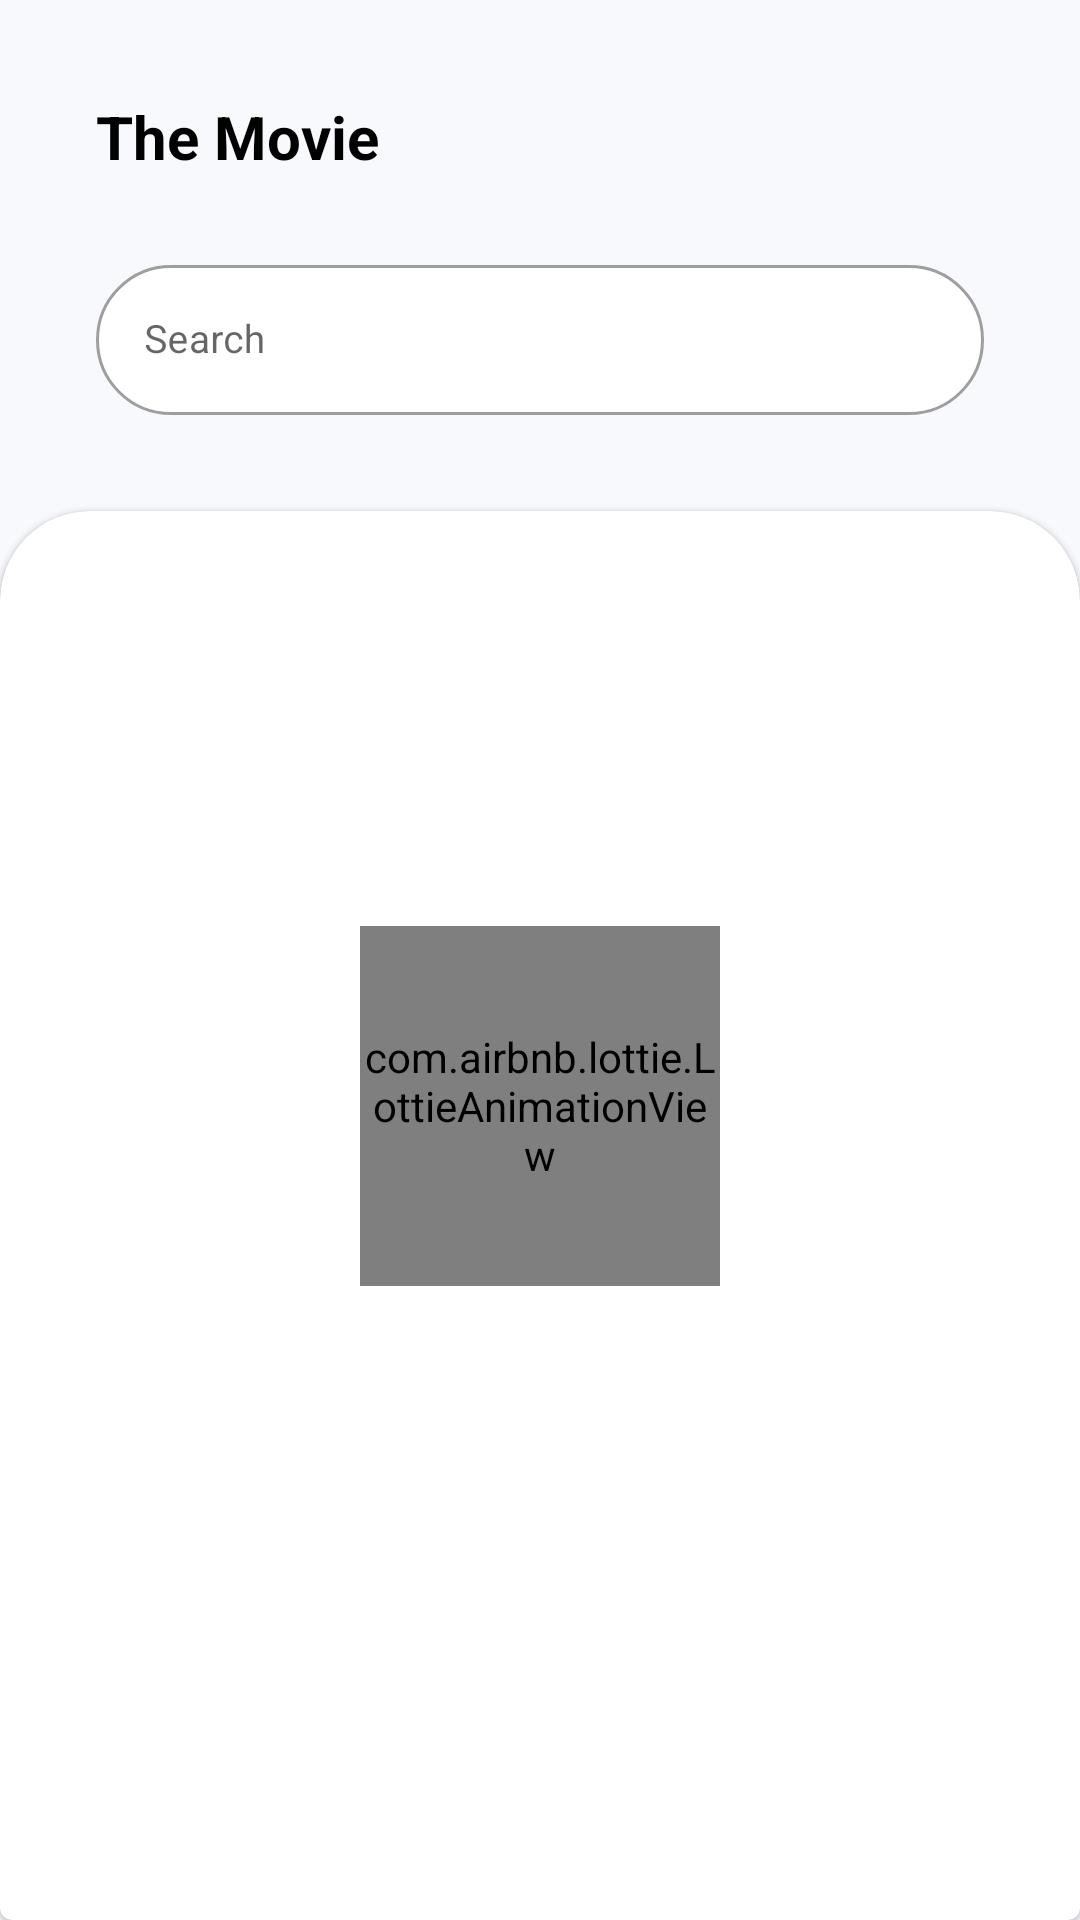

The Android layout XML behind this screen, and the referenced resources:
<!-- AndroidManifest.xml: application theme Theme.TMDBApp -->
<!-- res/layout/fragment_home.xml -->
<?xml version="1.0" encoding="utf-8"?>
<layout xmlns:android="http://schemas.android.com/apk/res/android"
    xmlns:app="http://schemas.android.com/apk/res-auto"
    xmlns:tools="http://schemas.android.com/tools">

    <data>
        <import type="android.view.View"/>
        <variable
            name="viewModel"
            type="com.example.tmdbapp.ui.home.HomeViewModel" />
        <variable
            name="adapter"
            type="com.example.tmdbapp.ui.home.adapter.MovieAdapter" />
    </data>

    <androidx.constraintlayout.widget.ConstraintLayout
        android:background="@color/backgroundColor"
        android:layout_width="match_parent"
        android:layout_height="match_parent"
        tools:context=".ui.home.HomeFragment">


        <TextView
            android:id="@+id/tvWelcome"
            android:layout_width="wrap_content"
            android:layout_height="wrap_content"
            android:layout_marginTop="32dp"
            android:text="The Movie"
            android:textColor="#000000"
            android:textSize="20sp"
            android:textStyle="bold"
            app:layout_constraintStart_toStartOf="@+id/textInputLayout"
            app:layout_constraintTop_toTopOf="parent" />

        <com.google.android.material.textfield.TextInputLayout
            android:id="@+id/textInputLayout"
            android:layout_width="0dp"
            android:layout_height="wrap_content"
            android:layout_marginStart="32dp"
            android:layout_marginTop="24dp"
            app:boxCornerRadiusBottomEnd="30dp"
            app:boxCornerRadiusBottomStart="30dp"
            app:boxCornerRadiusTopEnd="30dp"
            app:boxCornerRadiusTopStart="30dp"
            app:startIconDrawable="@drawable/ic_search"
            app:endIconMode="clear_text"
            android:layout_marginEnd="32dp"
            app:layout_constraintEnd_toEndOf="parent"
            app:layout_constraintStart_toStartOf="parent"
            style="@style/Widget.MaterialComponents.TextInputLayout.OutlinedBox"
            app:boxBackgroundColor="@android:color/white"
            app:layout_constraintTop_toBottomOf="@+id/tvWelcome">

            <com.google.android.material.textfield.TextInputEditText
                android:id="@+id/eTSearch"
                android:layout_width="match_parent"
                android:layout_height="50dp"
                android:hint="Search"
                android:maxLines="1"
                android:lines="1"
                android:inputType="text"
                android:imeOptions="actionSearch"
                android:textSize="13sp" />
        </com.google.android.material.textfield.TextInputLayout>

        <com.google.android.material.card.MaterialCardView
            android:id="@+id/cardView"
            style="@style/CustomCardCorners"
            android:layout_width="0dp"
            android:layout_height="0dp"
            android:layout_marginTop="32dp"
            app:layout_constraintBottom_toBottomOf="parent"
            app:layout_constraintEnd_toEndOf="parent"
            app:layout_constraintStart_toStartOf="parent"
            app:layout_constraintTop_toBottomOf="@+id/textInputLayout">

            <androidx.constraintlayout.widget.ConstraintLayout
                android:layout_width="match_parent"
                android:layout_height="match_parent">

                <androidx.recyclerview.widget.RecyclerView
                    android:id="@+id/rvHome"
                    android:layout_width="0dp"
                    android:layout_height="0dp"
                    android:layout_marginTop="8dp"
                    android:adapter="@{adapter}"
                    android:visibility="@{viewModel.isLoading() ? View.INVISIBLE: View.VISIBLE}"
                    app:layoutManager="androidx.recyclerview.widget.LinearLayoutManager"
                    app:layout_constraintBottom_toBottomOf="parent"
                    app:layout_constraintEnd_toEndOf="parent"
                    app:layout_constraintHorizontal_bias="0.0"
                    app:layout_constraintStart_toStartOf="parent"
                    app:layout_constraintTop_toTopOf="parent"
                    android:layoutAnimation="@anim/anim_recycler">

                </androidx.recyclerview.widget.RecyclerView>

                <com.airbnb.lottie.LottieAnimationView
                    android:id="@+id/progressBar"
                    android:layout_width="120dp"
                    android:layout_height="120dp"
                    app:layout_constraintBottom_toBottomOf="parent"
                    app:layout_constraintEnd_toEndOf="parent"
                    app:layout_constraintStart_toStartOf="parent"
                    app:layout_constraintTop_toTopOf="parent"
                    app:layout_constraintVertical_bias="0.39"
                    app:lottie_autoPlay="true"
                    app:lottie_loop="true"
                    app:lottie_rawRes="@raw/anim_loading" />
                <TextView
                    android:id="@+id/tvEmptyMovie"
                    android:layout_width="wrap_content"
                    android:layout_height="wrap_content"
                    android:text="🎬 There is any movie..."
                    android:textSize="18sp"
                    android:textStyle="bold"
                    android:visibility="invisible"
                    app:layout_constraintBottom_toBottomOf="parent"
                    app:layout_constraintEnd_toEndOf="parent"
                    app:layout_constraintStart_toStartOf="parent"
                    app:layout_constraintTop_toTopOf="@+id/rvHome"
                    app:layout_constraintVertical_bias="0.37" />

            </androidx.constraintlayout.widget.ConstraintLayout>

        </com.google.android.material.card.MaterialCardView>

    </androidx.constraintlayout.widget.ConstraintLayout>
</layout>
<!-- resources referenced by this layout -->
<resources>
  <color name="backgroundColor">#F7F9FC</color>
  <style name="CustomCardCorners" parent="@style/Widget.MaterialComponents.CardView">
          <item name="shapeAppearanceOverlay">@style/ShapeAppearance_custom_corners</item>
      </style>
  <style name="Theme.TMDBApp" parent="Theme.MaterialComponents.Light.NoActionBar">
          
          <item name="colorPrimary">@color/purple_500</item>
          <item name="colorPrimaryVariant">@color/purple_700</item>
          <item name="colorOnPrimary">@color/white</item>
          
          <item name="colorSecondary">@color/teal_200</item>
          <item name="colorSecondaryVariant">@color/teal_700</item>
          <item name="colorOnSecondary">@color/black</item>
          
          <item name="colorPrimaryDark" tools:targetApi="23">@color/backgroundColor</item>
          <item name="android:windowLightStatusBar" tools:targetApi="23">true</item>
          
  
          <item name="bottomSheetDialogTheme">@style/CustomBottomSheetDialog</item>
      </style>
  <style name="ShapeAppearance_custom_corners" parent="">
          <item name="cornerFamily">rounded</item>
          <item name="cornerSizeTopLeft">30dp</item>
          <item name="cornerSizeTopRight">30dp</item>
          <item name="android:bottomRightRadius">0dp</item>
          <item name="android:bottomLeftRadius">0dp</item>
      </style>
  <color name="purple_500">#FF6200EE</color>
  <color name="purple_700">#FF3700B3</color>
  <color name="white">#FFFFFFFF</color>
  <color name="teal_200">#FF03DAC5</color>
  <color name="teal_700">#FF018786</color>
  <color name="black">#FF000000</color>
  <style name="CustomBottomSheetDialog" parent="@style/ThemeOverlay.MaterialComponents.BottomSheetDialog">
          <item name="bottomSheetStyle">@style/CustomBottomSheet</item>
      </style>
  <style name="CustomBottomSheet" parent="Widget.MaterialComponents.BottomSheet">
          <item name="shapeAppearanceOverlay">@style/CustomShapeAppearanceBottomSheetDialog</item>
      </style>
  <style name="CustomShapeAppearanceBottomSheetDialog" parent="">
          <item name="cornerFamily">rounded</item>
          <item name="cornerSizeTopRight">16dp</item>
          <item name="cornerSizeTopLeft">16dp</item>
          <item name="cornerSizeBottomRight">0dp</item>
          <item name="cornerSizeBottomLeft">0dp</item>
      </style>
</resources>
